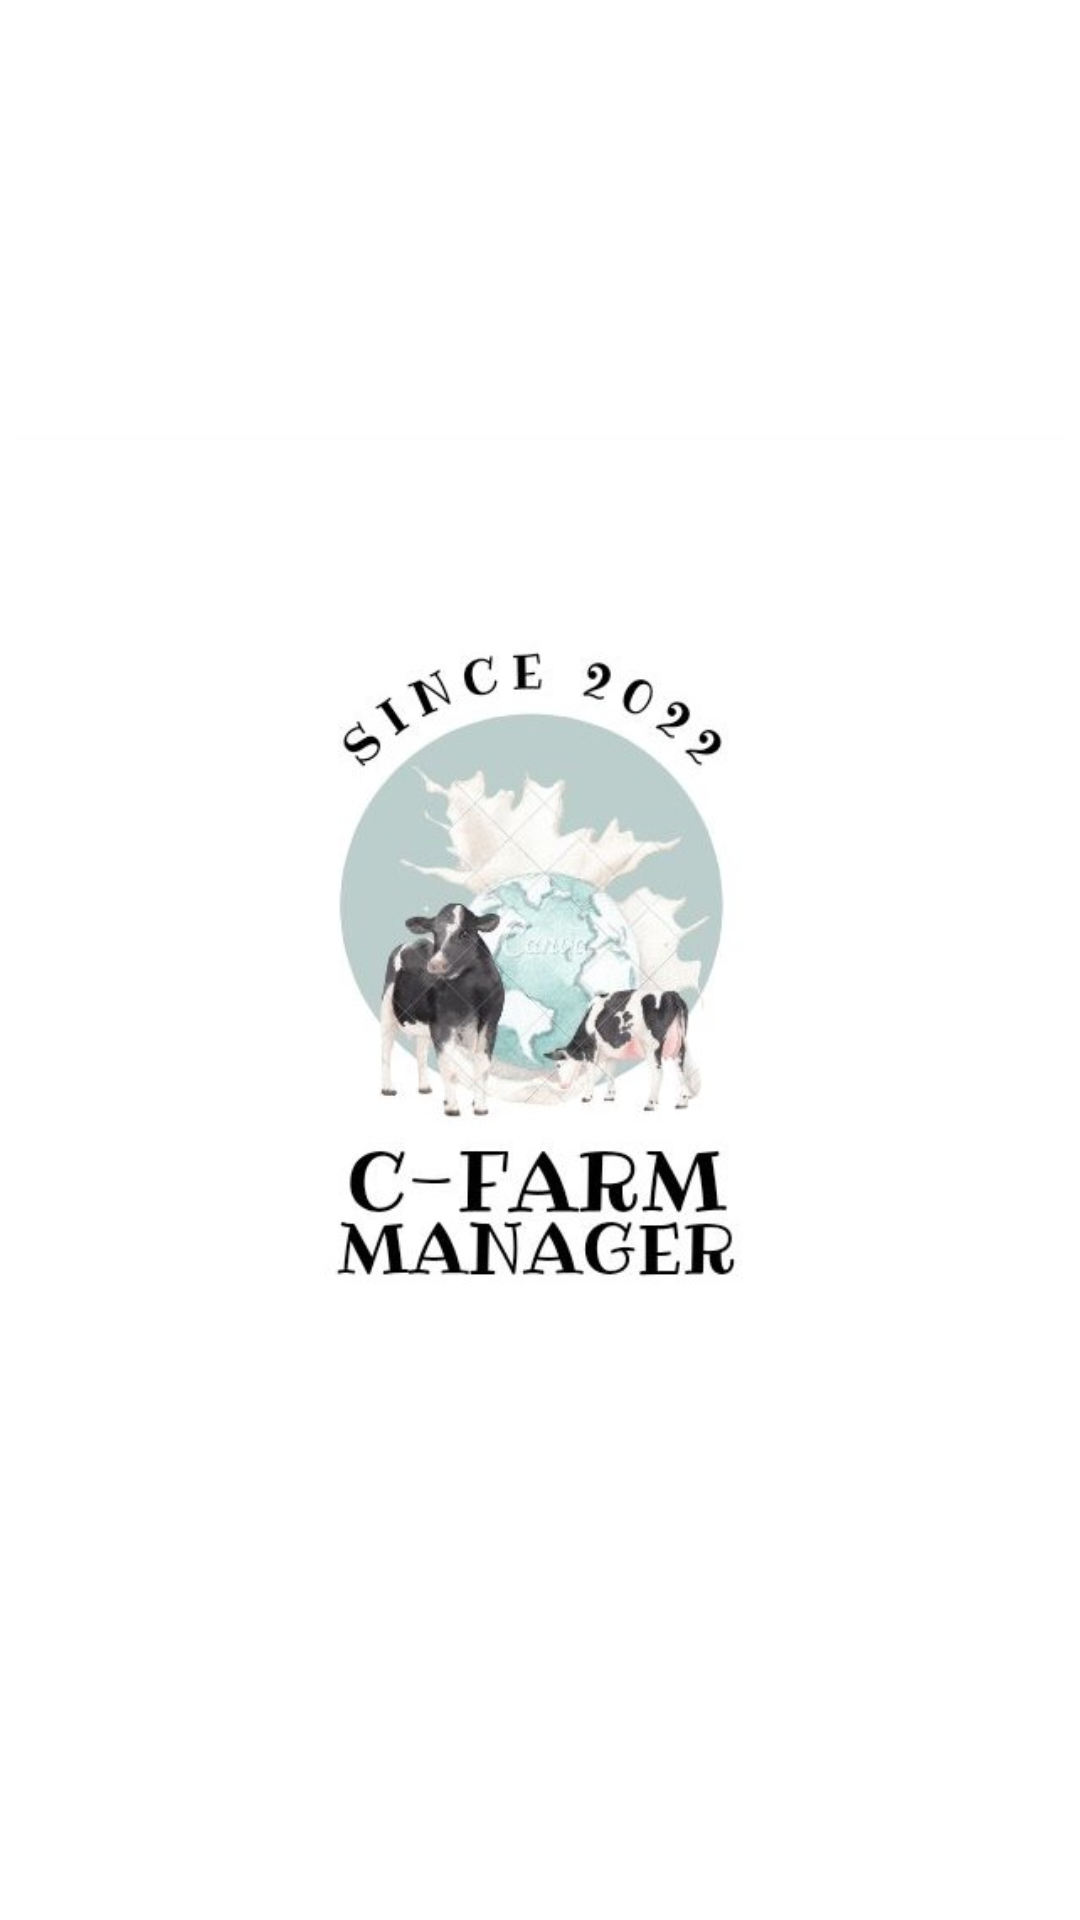

Write the Android layout XML for this screen, with the resource values it uses.
<!-- AndroidManifest.xml: application theme Theme.CFarmManagement -->
<!-- res/layout/activity_main.xml -->
<?xml version="1.0" encoding="utf-8"?>
<RelativeLayout xmlns:android="http://schemas.android.com/apk/res/android"
    xmlns:app="http://schemas.android.com/apk/res-auto"
    xmlns:tools="http://schemas.android.com/tools"
    android:layout_width="match_parent"
    android:layout_height="match_parent"
    tools:context=".MainActivity"
    android:background="#fff">

<ImageView
    android:layout_width="350dp"
    android:layout_height="350dp"
    android:src="@drawable/new_logo_farm"
    android:scaleType="fitXY"
    android:layout_centerInParent="true"/>

</RelativeLayout>
<!-- resources referenced by this layout -->
<resources>
  <!-- drawable new_logo_farm: jpg bitmap (drawable, 56627 bytes) -->
  <style name="Theme.CFarmManagement" parent="Theme.MaterialComponents.DayNight.NoActionBar">
          
          <item name="colorPrimary">@color/purple_500</item>
          <item name="colorPrimaryVariant">@color/purple_700</item>
          <item name="colorOnPrimary">@color/white</item>
          
          <item name="colorSecondary">@color/teal_200</item>
          <item name="colorSecondaryVariant">@color/teal_700</item>
          <item name="colorOnSecondary">@color/black</item>
          
          <item name="android:statusBarColor" tools:targetApi="l">?attr/colorPrimaryVariant</item>
          
      </style>
  <color name="purple_500">#000</color>
  <color name="purple_700">#000</color>
  <color name="white">#FFFFFFFF</color>
  <color name="teal_200">#FF03DAC5</color>
  <color name="teal_700">#FF018786</color>
  <color name="black">#FF000000</color>
</resources>
